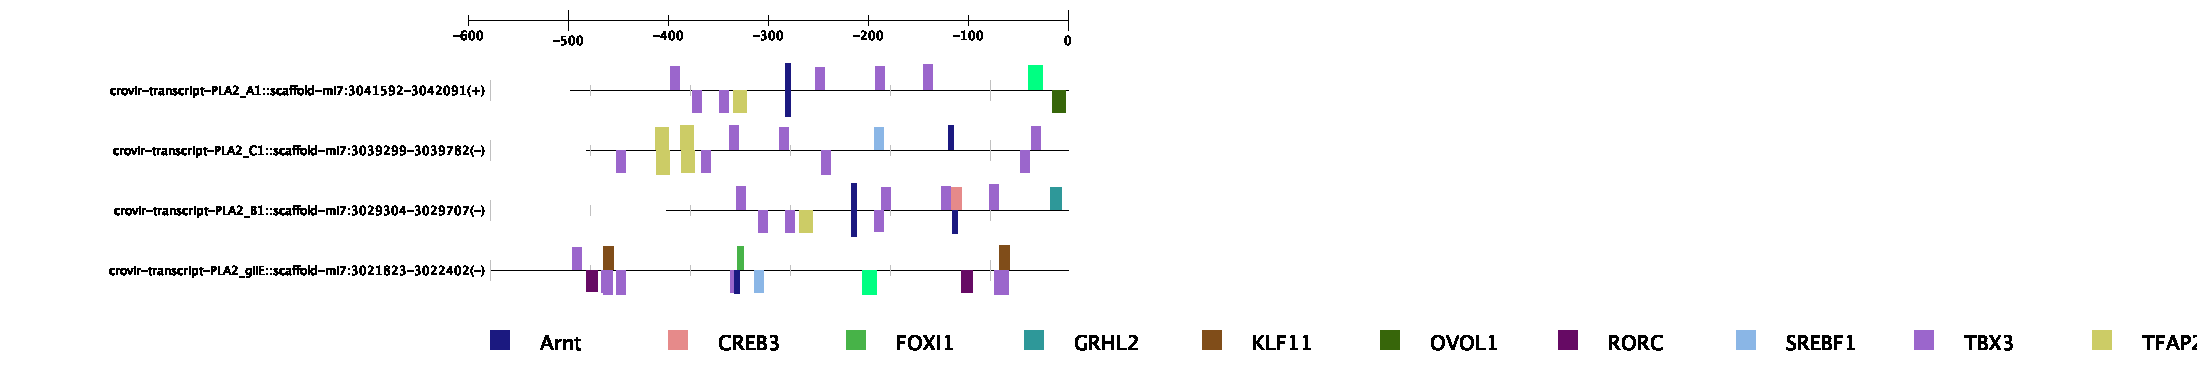

Data behind this chart, as committed beside it:
Gene Name, Gene ID, Transcription Factor Name, Transcription Factor ID, Start Position, End Position, Strand, Core Match Score, Matrix Match Score, Sequence
crovir-transcript-PLA2_A1::scaffold-mi7:…, 1961999, NFATC1, MA0624.1, 371, 380, 1, 1, 0.966, ATTTTCCCCT
crovir-transcript-PLA2_A1::scaffold-mi7:…, 1961999, NFATC1, MA0624.1, 457, 466, 1, 1, 0.996, ATTTTCCAGA
crovir-transcript-PLA2_A1::scaffold-mi7:…, 1961999, NFATC1, MA0624.1, 278, 287, -1, 0.948, 0.91, GACTTCCCCA
crovir-transcript-PLA2_A1::scaffold-mi7:…, 1961999, NFATC1, MA0624.1, 206, 215, -1, 1, 0.962, GGTTTCCCTT
crovir-transcript-PLA2_A1::scaffold-mi7:…, 1961999, NFATC1, MA0624.1, 201, 210, -1, 0.948, 0.911, CCCTTCCTGT
crovir-transcript-PLA2_A1::scaffold-mi7:…, 1961999, NFATC1, MA0624.1, 32, 41, -1, 1, 0.967, ATTTTCCTAA
crovir-transcript-PLA2_A1::scaffold-mi7:…, 1961999, ZBTB26, MA1579.1, 458, 472, 1, 1, 0.95, TTTTCCAGACTTCAC
crovir-transcript-PLA2_A1::scaffold-mi7:…, 1961999, SPDEF, MA0686.1, 13, 23, -1, 1, 0.927, CACCGGATGTT
crovir-transcript-PLA2_A1::scaffold-mi7:…, 1961999, CLOCK, MA0819.1, 213, 222, 1, 1, 0.93, ACCACGTGGA
crovir-transcript-PLA2_A1::scaffold-mi7:…, 1961999, CLOCK, MA0819.1, 213, 222, -1, 1, 0.924, TCCACGTGGT
crovir-transcript-PLA2_A1::scaffold-mi7:…, 1961999, NFIX, MA0671.1, 148, 156, 1, 0.929, 0.93, TCTGCCACC
crovir-transcript-PLA2_A1::scaffold-mi7:…, 1961999, NFIX, MA0671.1, 240, 248, 1, 0.955, 0.937, CCCGCCAGG
crovir-transcript-PLA2_A1::scaffold-mi7:…, 1961999, NFIX, MA0671.1, 264, 272, 1, 0.955, 0.955, CCTGCCAGG
crovir-transcript-PLA2_A1::scaffold-mi7:…, 1961999, NFIX, MA0671.1, 307, 315, 1, 0.955, 0.956, GGTGCCAGC
crovir-transcript-PLA2_A1::scaffold-mi7:…, 1961999, NFIX, MA0671.1, 348, 356, 1, 0.955, 0.955, CCTGCCAGG
crovir-transcript-PLA2_A1::scaffold-mi7:…, 1961999, NFIX, MA0671.1, 365, 373, 1, 0.932, 0.932, TTTGCCATT
crovir-transcript-PLA2_A1::scaffold-mi7:…, 1961999, NFIX, MA0671.1, 451, 459, 1, 0.932, 0.912, AGGGCCATT
crovir-transcript-PLA2_A1::scaffold-mi7:…, 1961999, NFIX, MA0671.1, 382, 390, -1, 0.955, 0.939, GAAGCCAGG
crovir-transcript-PLA2_A1::scaffold-mi7:…, 1961999, NFIX, MA0671.1, 235, 243, -1, 0.932, 0.912, CGGGCCATC
crovir-transcript-PLA2_A1::scaffold-mi7:…, 1961999, NFIX, MA0671.1, 75, 83, -1, 0.955, 0.935, AAGGCCAGG
crovir-transcript-PLA2_A1::scaffold-mi7:…, 1961999, OVOL1, MA1544.1, 482, 495, -1, 1, 0.888, GACCCCGTTAATTG
crovir-transcript-PLA2_A1::scaffold-mi7:…, 1961999, ERF, MA0760.1, 13, 22, -1, 0.864, 0.898, ACCGGATGTT
crovir-transcript-PLA2_A1::scaffold-mi7:…, 1961999, TBX3, MA1566.1, 100, 109, 1, 0.915, 0.896, GAGGTGCAAA
crovir-transcript-PLA2_A1::scaffold-mi7:…, 1961999, TBX3, MA1566.1, 245, 254, 1, 0.892, 0.885, CAGGTGACAG
crovir-transcript-PLA2_A1::scaffold-mi7:…, 1961999, TBX3, MA1566.1, 305, 314, 1, 0.915, 0.908, AAGGTGCCAG
crovir-transcript-PLA2_A1::scaffold-mi7:…, 1961999, TBX3, MA1566.1, 353, 362, 1, 1, 0.997, CAGGTGTGAA
crovir-transcript-PLA2_A1::scaffold-mi7:…, 1961999, TBX3, MA1566.1, 149, 158, -1, 0.893, 0.875, CGGGTGGCAG
crovir-transcript-PLA2_A1::scaffold-mi7:…, 1961999, TBX3, MA1566.1, 122, 131, -1, 0.892, 0.885, TGGGTGAGAT
crovir-transcript-PLA2_A1::scaffold-mi7:…, 1961999, MEIS1, MA0498.2, 198, 204, 1, 0.896, 0.895, GAGACAG
crovir-transcript-PLA2_A1::scaffold-mi7:…, 1961999, MEIS1, MA0498.2, 248, 254, 1, 1, 0.998, GTGACAG
crovir-transcript-PLA2_A1::scaffold-mi7:…, 1961999, MEIS1, MA0498.2, 417, 423, 1, 0.857, 0.856, TTGACTT
crovir-transcript-PLA2_A1::scaffold-mi7:…, 1961999, MEIS1, MA0498.2, 6, 12, -1, 0.888, 0.888, TGGACAG
crovir-transcript-PLA2_A1::scaffold-mi7:…, 1961999, SOX9, MA0077.1, 422, 430, -1, 1, 0.922, CGATTGTAA
crovir-transcript-PLA2_A1::scaffold-mi7:…, 1961999, PITX2, MA1547.1, 28, 35, -1, 1, 0.859, CTAATCTG
crovir-transcript-PLA2_A1::scaffold-mi7:…, 1961999, FOXO4, MA0848.1, 433, 439, -1, 1, 0.906, CTAAACA
crovir-transcript-PLA2_A1::scaffold-mi7:…, 1961999, TFAP2A, MA0003.4, 163, 176, -1, 0.856, 0.873, CGTCCCTCGGGGCA
crovir-transcript-PLA2_A1::scaffold-mi7:…, 1961999, ELK4, MA0076.2, 201, 211, -1, 0.893, 0.886, TCCCTTCCTGT
crovir-transcript-PLA2_A1::scaffold-mi7:…, 1961999, NR4A1, MA1112.2, 365, 376, -1, 0.907, 0.862, GAAAATGGCAAA
crovir-transcript-PLA2_A1::scaffold-mi7:…, 1961999, ELF5, MA0136.2, 31, 41, 1, 0.944, 0.879, ATTAGGAAAAT
crovir-transcript-PLA2_A1::scaffold-mi7:…, 1961999, ELF5, MA0136.2, 200, 210, 1, 1, 0.914, GACAGGAAGGG
crovir-transcript-PLA2_A1::scaffold-mi7:…, 1961999, ELF5, MA0136.2, 277, 287, 1, 1, 0.908, CTGGGGAAGTC
crovir-transcript-PLA2_A1::scaffold-mi7:…, 1961999, NR4A2, MA0160.1, 76, 83, -1, 0.926, 0.91, AAGGCCAG
crovir-transcript-PLA2_A1::scaffold-mi7:…, 1961999, FIGLA, MA0820.1, 144, 153, 1, 0.871, 0.874, TCCATCTGCC
crovir-transcript-PLA2_A1::scaffold-mi7:…, 1961999, FIGLA, MA0820.1, 213, 222, 1, 0.87, 0.888, ACCACGTGGA
crovir-transcript-PLA2_A1::scaffold-mi7:…, 1961999, FIGLA, MA0820.1, 260, 269, 1, 1, 0.979, ATCACCTGCC
crovir-transcript-PLA2_A1::scaffold-mi7:…, 1961999, FIGLA, MA0820.1, 351, 360, -1, 1, 0.982, CACACCTGGC
crovir-transcript-PLA2_A1::scaffold-mi7:…, 1961999, FIGLA, MA0820.1, 243, 252, -1, 1, 0.974, GTCACCTGGC
crovir-transcript-PLA2_A1::scaffold-mi7:…, 1961999, FIGLA, MA0820.1, 213, 222, -1, 0.87, 0.883, TCCACGTGGT
crovir-transcript-PLA2_A1::scaffold-mi7:…, 1961999, EHF, MA0598.3, 198, 212, -1, 1, 0.87, TTCCCTTCCTGTCTC
crovir-transcript-PLA2_A1::scaffold-mi7:…, 1961999, Tcfcp2l1, MA0145.2, 382, 395, 1, 0.898, 0.88, CCTGGCTTCTCCTG
crovir-transcript-PLA2_A1::scaffold-mi7:…, 1961999, Tcfcp2l1, MA0145.2, 462, 475, 1, 0.976, 0.943, CCAGACTTCACCAG
crovir-transcript-PLA2_A1::scaffold-mi7:…, 1961999, Bhlha15, MA0607.1, 145, 152, 1, 0.905, 0.906, CCATCTGC
crovir-transcript-PLA2_A1::scaffold-mi7:…, 1961999, Bhlha15, MA0607.1, 145, 152, -1, 0.905, 0.885, GCAGATGG
crovir-transcript-PLA2_A1::scaffold-mi7:…, 1961999, Arid3a, MA0151.1, 301, 306, 1, 0.939, 0.944, ATAAAA
crovir-transcript-PLA2_A1::scaffold-mi7:…, 1961999, Arid3a, MA0151.1, 484, 489, 1, 1, 0.919, ATTAAC
crovir-transcript-PLA2_A1::scaffold-mi7:…, 1961999, FOXC2, MA0846.1, 431, 442, -1, 1, 0.886, TCACTAAACAAA
crovir-transcript-PLA2_A1::scaffold-mi7:…, 1961999, FOXO3, MA0157.2, 432, 439, -1, 1, 0.867, CTAAACAA
crovir-transcript-PLA2_A1::scaffold-mi7:…, 1961999, KLF16, MA0741.1, 285, 295, 1, 0.901, 0.851, GTCCCTCCCCT
crovir-transcript-PLA2_A1::scaffold-mi7:…, 1961999, Creb3l2, MA0608.1, 213, 221, 1, 1, 0.917, ACCACGTGG
crovir-transcript-PLA2_A1::scaffold-mi7:…, 1961999, Creb3l2, MA0608.1, 214, 222, -1, 1, 0.942, TCCACGTGG
... 203 more rows
